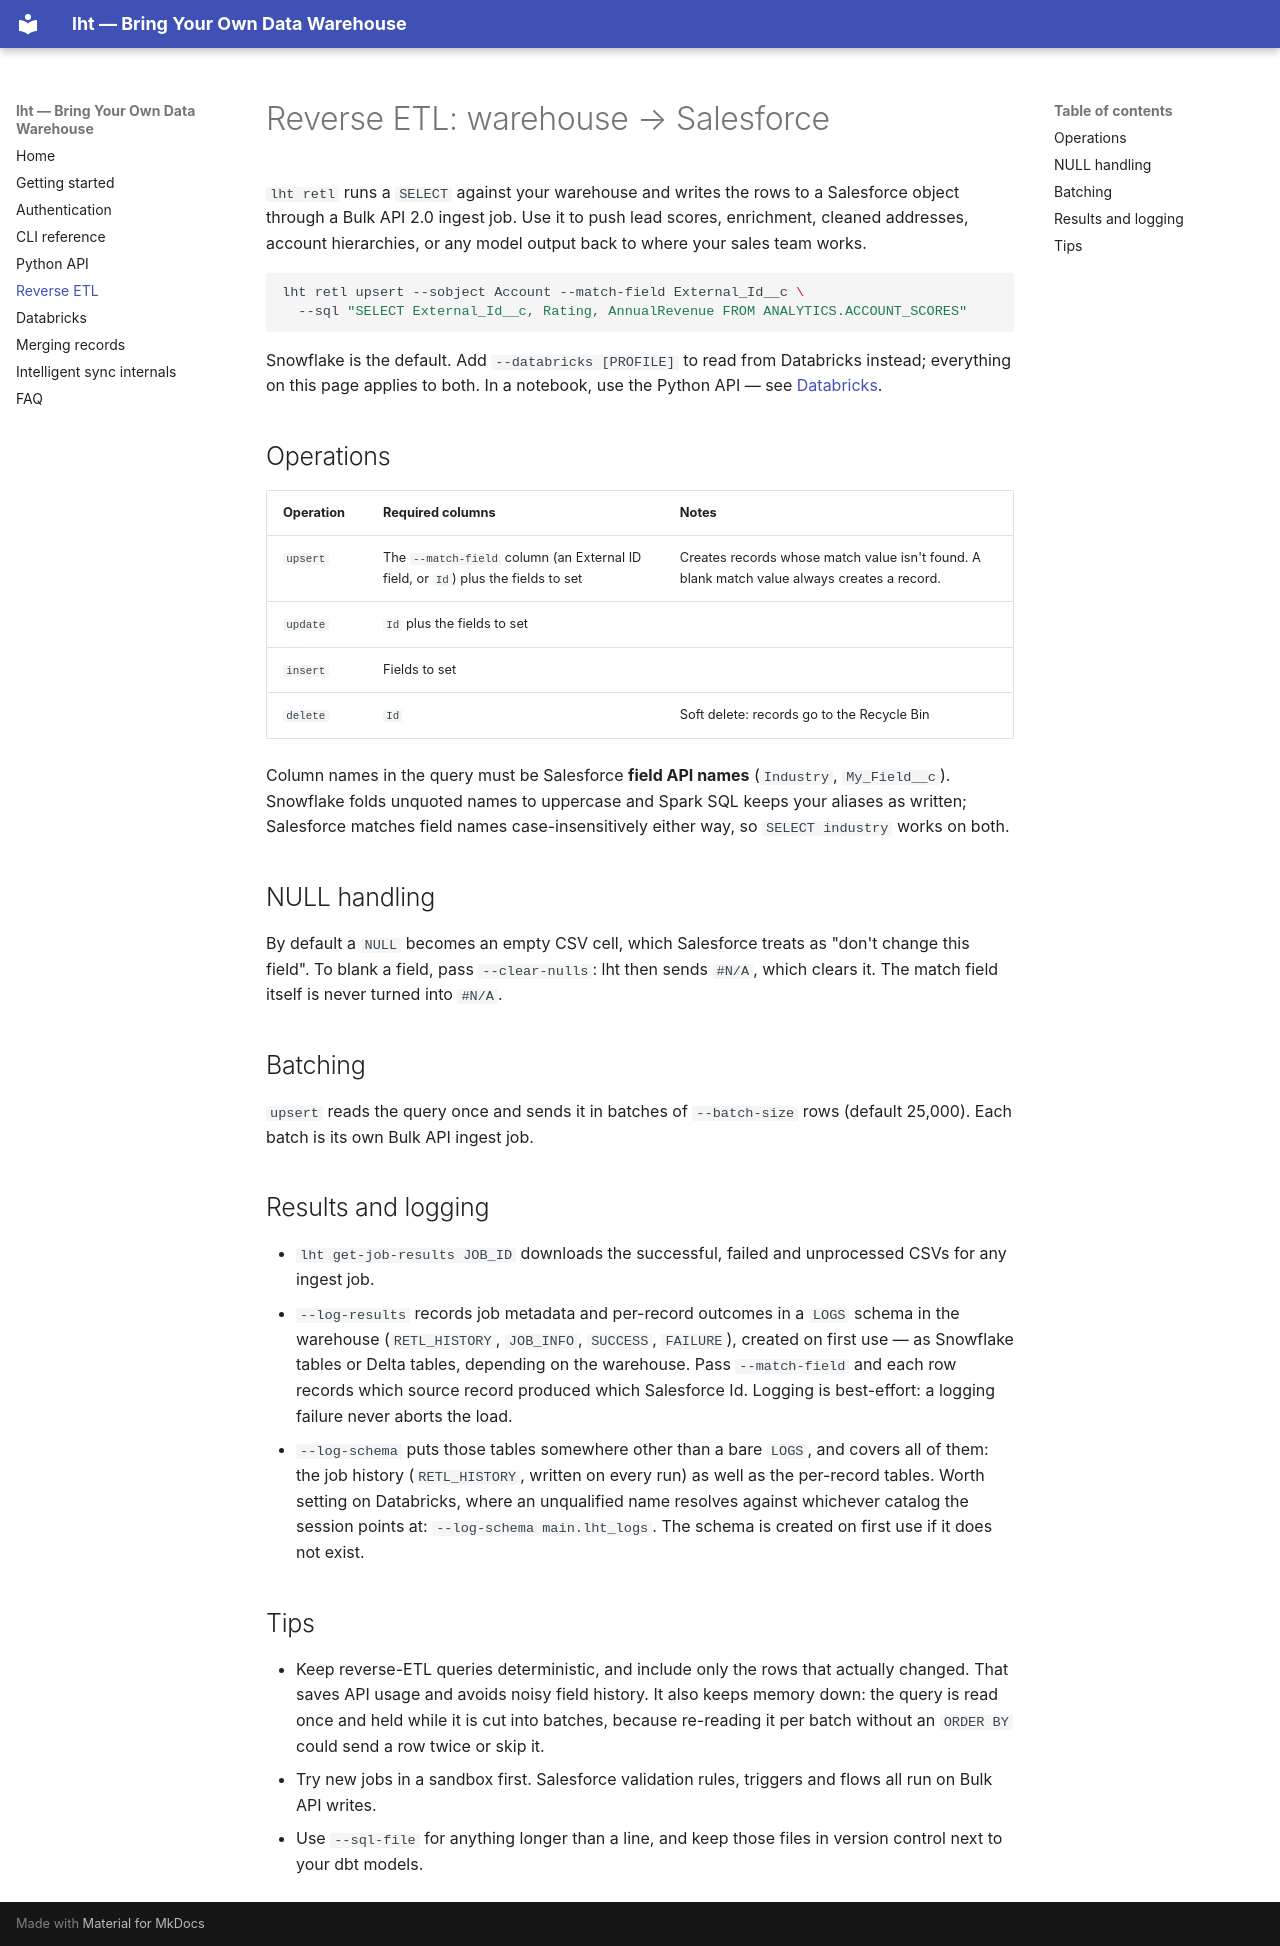

repository: lakehousetools/lht · page: reverse-etl/index.html · generator: mkdocs

# Reverse ETL: warehouse → Salesforce

`lht retl` runs a `SELECT` against your warehouse and writes the rows to a Salesforce object through a Bulk API 2.0 ingest job. Use it to push lead scores, enrichment, cleaned addresses, account hierarchies, or any model output back to where your sales team works.

```bash
lht retl upsert --sobject Account --match-field External_Id__c \
  --sql "SELECT External_Id__c, Rating, AnnualRevenue FROM ANALYTICS.ACCOUNT_SCORES"
```

Snowflake is the default. Add `--databricks [PROFILE]` to read from Databricks instead; everything on this page applies to both. In a notebook, use the Python API — see [Databricks](databricks.md).

## Operations

| Operation | Required columns | Notes |
|---|---|---|
| `upsert` | The `--match-field` column (an External ID field, or `Id`) plus the fields to set | Creates records whose match value isn't found. A blank match value always creates a record. |
| `update` | `Id` plus the fields to set | |
| `insert` | Fields to set | |
| `delete` | `Id` | Soft delete: records go to the Recycle Bin |

Column names in the query must be Salesforce **field API names** (`Industry`, `My_Field__c`). Snowflake folds unquoted names to uppercase and Spark SQL keeps your aliases as written; Salesforce matches field names case-insensitively either way, so `SELECT industry` works on both.

## NULL handling

By default a `NULL` becomes an empty CSV cell, which Salesforce treats as "don't change this field". To blank a field, pass `--clear-nulls`: lht then sends `#N/A`, which clears it. The match field itself is never turned into `#N/A`.

## Batching

`upsert` reads the query once and sends it in batches of `--batch-size` rows (default 25,000). Each batch is its own Bulk API ingest job.

## Results and logging

- `lht get-job-results JOB_ID` downloads the successful, failed and unprocessed CSVs for any ingest job.
- `--log-results` records job metadata and per-record outcomes in a `LOGS` schema in the warehouse (`RETL_HISTORY`, `JOB_INFO`, `SUCCESS`, `FAILURE`), created on first use — as Snowflake tables or Delta tables, depending on the warehouse. Pass `--match-field` and each row records which source record produced which Salesforce Id. Logging is best-effort: a logging failure never aborts the load.
- `--log-schema` puts those tables somewhere other than a bare `LOGS`, and covers all of them: the job history (`RETL_HISTORY`, written on every run) as well as the per-record tables. Worth setting on Databricks, where an unqualified name resolves against whichever catalog the session points at: `--log-schema main.lht_logs`. The schema is created on first use if it does not exist.

## Tips

- Keep reverse-ETL queries deterministic, and include only the rows that actually changed. That saves API usage and avoids noisy field history. It also keeps memory down: the query is read once and held while it is cut into batches, because re-reading it per batch without an `ORDER BY` could send a row twice or skip it.
- Try new jobs in a sandbox first. Salesforce validation rules, triggers and flows all run on Bulk API writes.
- Use `--sql-file` for anything longer than a line, and keep those files in version control next to your dbt models.
